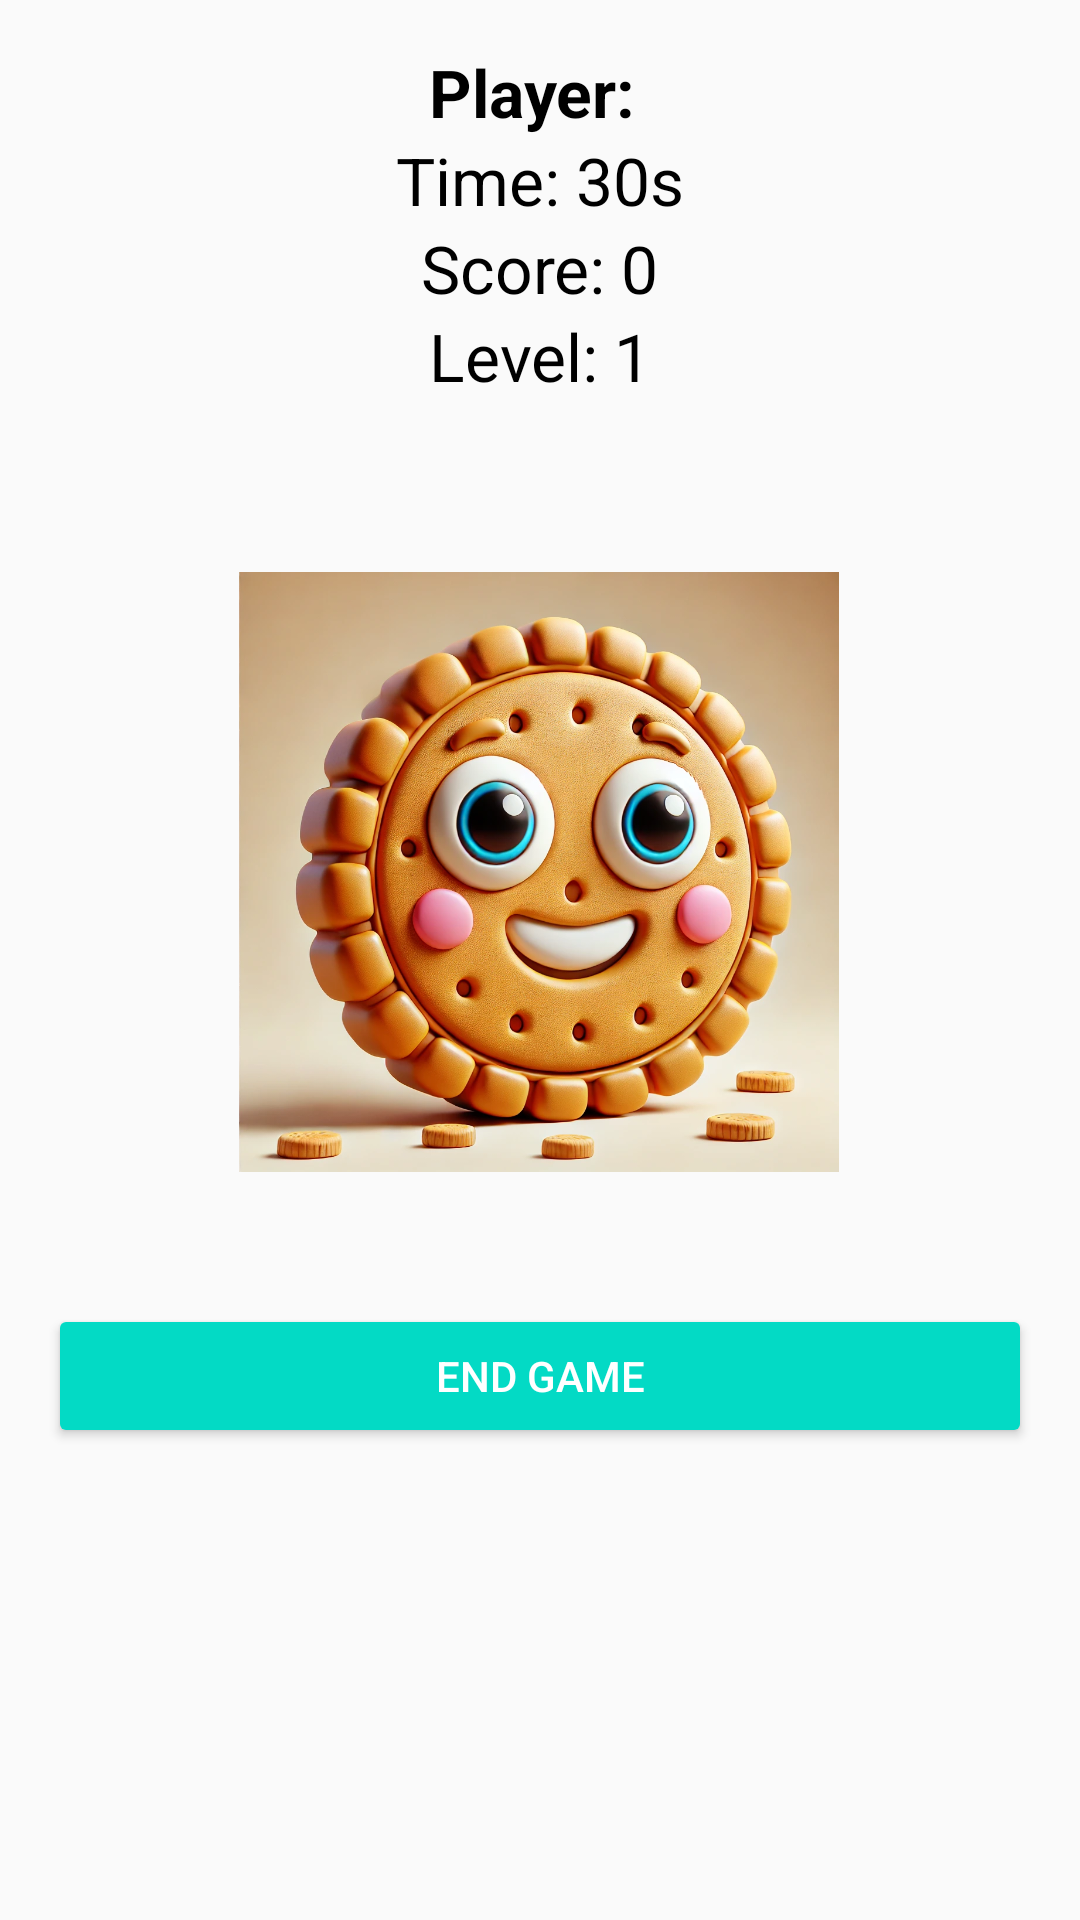

Reconstruct the res/layout file that produces this screen, plus the resources it refers to.
<!-- AndroidManifest.xml: application theme AppTheme -->
<!-- res/layout/activity_game.xml -->
<?xml version="1.0" encoding="utf-8"?>
<androidx.constraintlayout.widget.ConstraintLayout xmlns:android="http://schemas.android.com/apk/res/android"
    xmlns:app="http://schemas.android.com/apk/res-auto"
    xmlns:tools="http://schemas.android.com/tools"
    android:layout_width="match_parent"
    android:layout_height="match_parent"
    android:padding="16dp"
    tools:context=".GameActivity">

    <TextView
        android:id="@+id/text_view_player_name"
        android:layout_width="wrap_content"
        android:layout_height="wrap_content"
        android:text="Player: "
        android:textSize="22sp"
        android:textStyle="bold"
        android:textColor="@color/black"
        app:layout_constraintTop_toTopOf="parent"
        app:layout_constraintStart_toStartOf="parent"
        app:layout_constraintEnd_toEndOf="parent"
        android:layout_marginBottom="8dp"/>

    <TextView
        android:id="@+id/text_view_timer"
        android:layout_width="wrap_content"
        android:layout_height="wrap_content"
        android:text="Time: 30s"
        android:textSize="22sp"
        android:textColor="@color/black"
        app:layout_constraintTop_toBottomOf="@id/text_view_player_name"
        app:layout_constraintStart_toStartOf="parent"
        app:layout_constraintEnd_toEndOf="parent"
        android:layout_marginBottom="8dp"/>

    <TextView
        android:id="@+id/text_view_score"
        android:layout_width="wrap_content"
        android:layout_height="wrap_content"
        android:text="Score: 0"
        android:textSize="22sp"
        android:textColor="@color/black"
        app:layout_constraintTop_toBottomOf="@id/text_view_timer"
        app:layout_constraintStart_toStartOf="parent"
        app:layout_constraintEnd_toEndOf="parent"
        android:layout_marginBottom="16dp"/>

    <TextView
        android:id="@+id/text_view_level"
        android:layout_width="wrap_content"
        android:layout_height="wrap_content"
        android:text="Level: 1"
        android:textSize="22sp"
        android:textColor="@color/black"
        app:layout_constraintTop_toBottomOf="@id/text_view_score"
        app:layout_constraintStart_toStartOf="parent"
        app:layout_constraintEnd_toEndOf="parent"
        android:layout_marginBottom="8dp"/>

    <TextView
        android:id="@+id/text_view_lives"
        android:layout_width="wrap_content"
        android:layout_height="wrap_content"
        android:textSize="22sp"
        android:textColor="@color/black"
        app:layout_constraintTop_toBottomOf="@id/text_view_level"
        app:layout_constraintStart_toStartOf="parent"
        app:layout_constraintEnd_toEndOf="parent"
        android:layout_marginBottom="16dp"/>

    <ImageView
        android:id="@+id/image_click"
        android:layout_width="200dp"
        android:layout_height="200dp"
        android:layout_marginTop="28dp"
        android:contentDescription="Click Image"
        android:src="@drawable/galleta"
        app:layout_constraintEnd_toEndOf="parent"
        app:layout_constraintHorizontal_bias="0.497"
        app:layout_constraintStart_toStartOf="parent"
        app:layout_constraintTop_toBottomOf="@id/text_view_lives" />

    <Button
        android:id="@+id/button_end_game"
        android:layout_width="0dp"
        android:layout_height="wrap_content"
        android:layout_marginTop="44dp"
        android:backgroundTint="@color/teal_200"
        android:text="End Game"
        android:textColor="@color/white"
        app:layout_constraintEnd_toEndOf="parent"
        app:layout_constraintHorizontal_bias="0.0"
        app:layout_constraintStart_toStartOf="parent"
        app:layout_constraintTop_toBottomOf="@id/image_click" />
</androidx.constraintlayout.widget.ConstraintLayout>
<!-- resources referenced by this layout -->
<resources>
  <!-- drawable galleta: webp bitmap (drawable, 277988 bytes) -->
  <style name="AppTheme" parent="Theme.AppCompat.Light.DarkActionBar">
          
          <item name="colorPrimary">#262C2B</item>
          <item name="colorPrimaryDark">@color/teal_700</item>
          <item name="colorAccent">@color/teal_200</item>
      </style>
  <!-- not gathered from this repository: default colours our renderer supplied (Android Studio template values) -->
  <color name="teal_200">#FF03DAC5</color>
  <color name="teal_700">#FF018786</color>
  <color name="black">#FF000000</color>
  <color name="white">#FFFFFFFF</color>
</resources>
